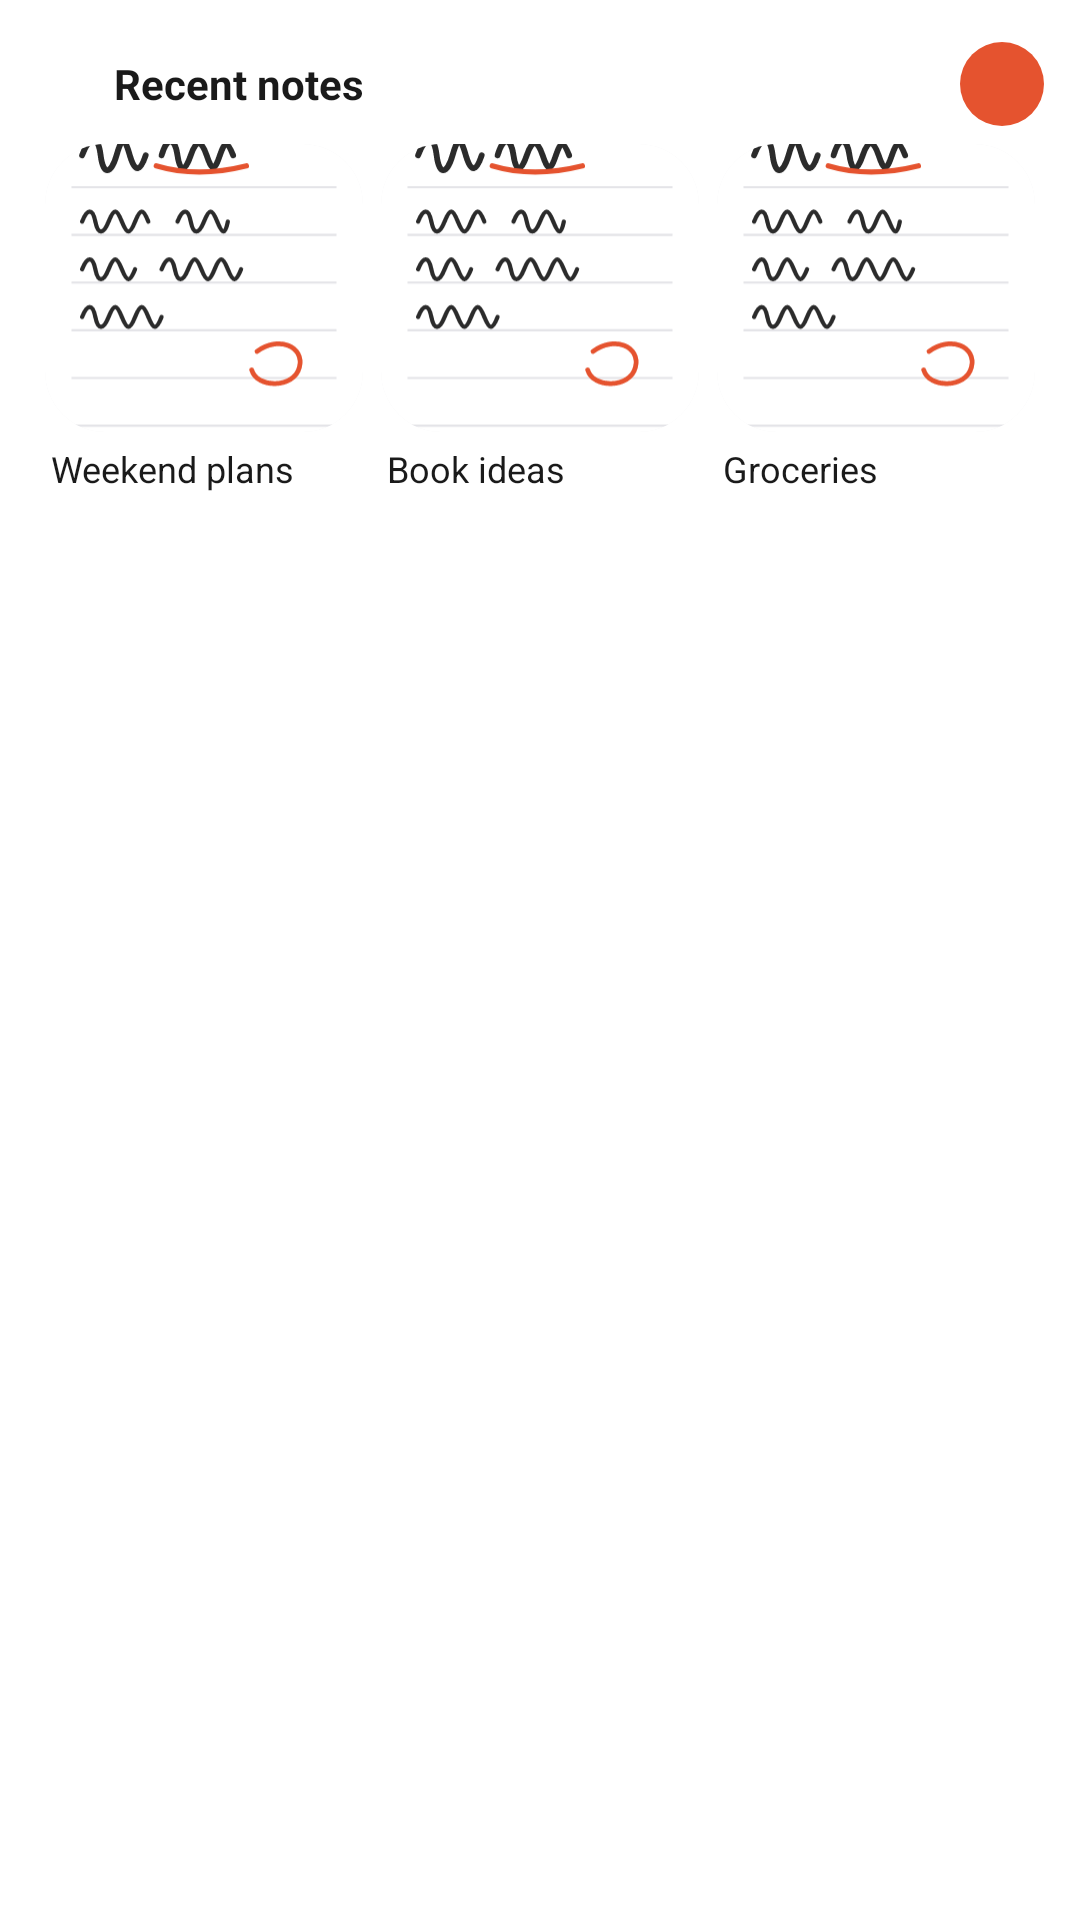

Produce the Android XML layout that renders to this screen, including the resource entries it uses.
<!-- AndroidManifest.xml: fallback theme Theme.MaterialComponents.DayNight.NoActionBar -->
<!-- res/layout/widget_preview_grid.xml -->
<?xml version="1.0" encoding="utf-8"?>
<LinearLayout xmlns:android="http://schemas.android.com/apk/res/android"
    xmlns:tools="http://schemas.android.com/tools"
    tools:ignore="UseAppTint"
    android:layout_width="match_parent" android:layout_height="match_parent"
    android:background="@drawable/widget_pv_bg" android:orientation="vertical" android:padding="12dp">
    <LinearLayout android:layout_width="match_parent" android:layout_height="32dp" android:layout_marginBottom="4dp"
        android:gravity="center_vertical" android:orientation="horizontal" android:paddingStart="4dp">
        <ImageView android:layout_width="16dp" android:layout_height="16dp" android:src="@drawable/ic_oui_recent_outline"
            android:tint="@color/widget_pv_accent" android:importantForAccessibility="no" />
        <TextView android:layout_width="0dp" android:layout_height="wrap_content" android:layout_marginStart="6dp" android:layout_weight="1"
            android:maxLines="1" android:text="@string/widget_source_recent" android:textColor="@color/widget_pv_text"
            android:textSize="14sp" android:textStyle="bold" />
        <ImageView android:layout_width="28dp" android:layout_height="28dp" android:background="@drawable/widget_pv_circle_accent"
            android:padding="6dp" android:src="@drawable/ic_oui_add" android:tint="@android:color/white"
            android:importantForAccessibility="no" />
    </LinearLayout>
    <LinearLayout android:layout_width="match_parent" android:layout_height="wrap_content" android:orientation="horizontal">
        <LinearLayout android:layout_width="0dp" android:layout_height="wrap_content" android:layout_weight="1"
            android:orientation="vertical" android:paddingStart="3dp" android:paddingEnd="3dp">
            <ImageView android:layout_width="match_parent" android:layout_height="96dp" android:background="@drawable/widget_pv_tile"
                android:clipToOutline="true" android:scaleType="centerCrop" android:src="@drawable/widget_pv_page"
                android:importantForAccessibility="no" />
            <TextView android:layout_width="match_parent" android:layout_height="wrap_content" android:layout_marginTop="4dp"
                android:paddingStart="2dp" android:maxLines="1" android:ellipsize="end" android:text="@string/widget_sample_title"
                android:textColor="@color/widget_pv_text" android:textSize="12sp" />
        </LinearLayout>
        <LinearLayout android:layout_width="0dp" android:layout_height="wrap_content" android:layout_weight="1"
            android:orientation="vertical" android:paddingStart="3dp" android:paddingEnd="3dp">
            <ImageView android:layout_width="match_parent" android:layout_height="96dp" android:background="@drawable/widget_pv_tile"
                android:clipToOutline="true" android:scaleType="centerCrop" android:src="@drawable/widget_pv_page"
                android:importantForAccessibility="no" />
            <TextView android:layout_width="match_parent" android:layout_height="wrap_content" android:layout_marginTop="4dp"
                android:paddingStart="2dp" android:maxLines="1" android:ellipsize="end" android:text="@string/widget_sample_title_2"
                android:textColor="@color/widget_pv_text" android:textSize="12sp" />
        </LinearLayout>
        <LinearLayout android:layout_width="0dp" android:layout_height="wrap_content" android:layout_weight="1"
            android:orientation="vertical" android:paddingStart="3dp" android:paddingEnd="3dp">
            <ImageView android:layout_width="match_parent" android:layout_height="96dp" android:background="@drawable/widget_pv_tile"
                android:clipToOutline="true" android:scaleType="centerCrop" android:src="@drawable/widget_pv_page"
                android:importantForAccessibility="no" />
            <TextView android:layout_width="match_parent" android:layout_height="wrap_content" android:layout_marginTop="4dp"
                android:paddingStart="2dp" android:maxLines="1" android:ellipsize="end" android:text="@string/widget_sample_title_3"
                android:textColor="@color/widget_pv_text" android:textSize="12sp" />
        </LinearLayout>
    </LinearLayout>
</LinearLayout>
<!-- resources referenced by this layout -->
<resources>
  <color name="widget_pv_accent">#FFE5532F</color>
  <color name="widget_pv_text">#FF1A1A1A</color>
  <!-- drawable widget_pv_bg (drawable) -->
  <?xml version="1.0" encoding="utf-8"?>
  <shape xmlns:android="http://schemas.android.com/apk/res/android" android:shape="rectangle">
      <solid android:color="@color/widget_pv_surface" />
      <corners android:radius="24dp" />
  </shape>
  <!-- drawable widget_pv_circle_accent (drawable) -->
  <?xml version="1.0" encoding="utf-8"?>
  <shape xmlns:android="http://schemas.android.com/apk/res/android" android:shape="oval">
      <solid android:color="@color/widget_pv_accent" />
  </shape>
  <!-- drawable widget_pv_page (drawable) -->
  <?xml version="1.0" encoding="utf-8"?>
  <vector xmlns:android="http://schemas.android.com/apk/res/android"
      android:width="120dp" android:height="144dp" android:viewportWidth="120" android:viewportHeight="144">
      <path android:fillColor="@color/widget_pv_paper" android:pathData="M0,0h120v144h-120z" />
      <path android:strokeColor="@color/widget_pv_rule" android:strokeWidth="0.8"
          android:pathData="M10,34H110M10,52H110M10,70H110M10,88H110M10,106H110M10,124H110" />
      <path android:strokeColor="@color/widget_pv_ink" android:strokeWidth="2.2" android:strokeLineCap="round" android:strokeLineJoin="round"
          android:pathData="M14,22c3,-8 6,-8 7,0s4,7 6,0s3,-7 5,0s4,6 6,0 M44,22c2,-7 5,-7 6,0s3,6 5,0s4,-6 6,0s3,6 5,0s3,-5 5,0" />
      <path android:strokeColor="@color/widget_pv_ink" android:strokeWidth="1.6" android:strokeLineCap="round" android:strokeLineJoin="round"
          android:pathData="M14,47c2,-5 4,-5 5,0s3,5 5,0s3,-5 5,0s3,5 5,0s3,-5 5,0 M50,47c2,-5 4,-5 5,0s3,5 5,0s3,-5 5,0s3,5 4,0
              M14,65c2,-5 4,-5 5,0s3,5 5,0s3,-5 5,0s3,5 5,0 M44,65c2,-5 4,-5 5,0s3,5 5,0s3,-5 5,0s3,5 5,0s3,-5 5,0s3,5 5,0
              M14,83c2,-5 4,-5 5,0s3,5 5,0s3,-5 5,0s3,5 5,0s3,-5 5,0s3,5 5,0" />
      <path android:strokeColor="@color/widget_pv_accent" android:strokeWidth="2" android:strokeLineCap="round"
          android:pathData="M42,26c10,3 22,3 34,0" />
      <path android:strokeColor="@color/widget_pv_accent" android:strokeWidth="1.8" android:strokeLineCap="round" android:strokeLineJoin="round"
          android:fillColor="#00000000" android:pathData="M80,96c8,-6 18,-2 16,6c-2,8 -16,8 -18,1" />
  </vector>
  <!-- drawable widget_pv_tile (drawable) -->
  <?xml version="1.0" encoding="utf-8"?>
  <shape xmlns:android="http://schemas.android.com/apk/res/android" android:shape="rectangle">
      <solid android:color="@color/widget_pv_tile" />
      <corners android:radius="14dp" />
  </shape>
  <string name="widget_sample_title">Weekend plans</string>
  <string name="widget_sample_title_2">Book ideas</string>
  <string name="widget_sample_title_3">Groceries</string>
  <string name="widget_source_recent">Recent notes</string>
  <color name="widget_pv_surface">#FFFFFFFF</color>
  <color name="widget_pv_paper">#FFFFFFFF</color>
  <color name="widget_pv_rule">#FFE4E4E8</color>
  <color name="widget_pv_ink">#FF2B2B2B</color>
  <color name="widget_pv_tile">#FFF1F1F3</color>
</resources>
